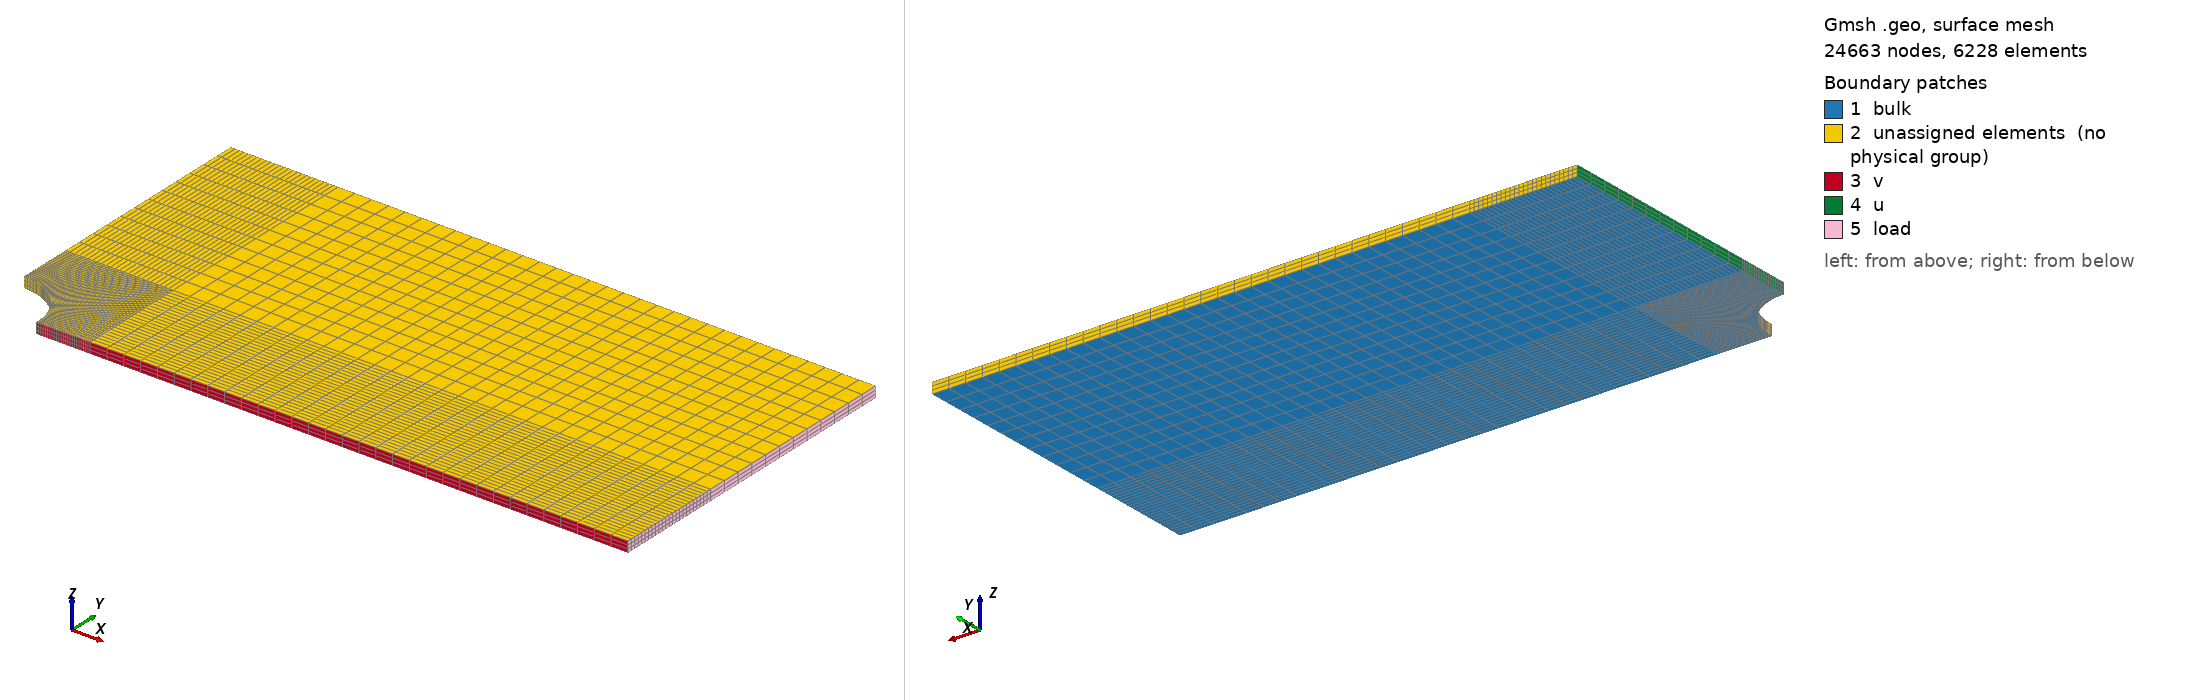

Gmsh geometry script, surface-meshed: 24663 nodes, 6228 surface elements. Boundary patches (legend numbers): 1 bulk, 2 unassigned elements (no physical group), 3 v, 4 u, 5 load. Left view from above one corner, right view from below the opposite corner. Legend entries are the model's physical surfaces; 'unassigned elements' are surfaces in no physical group.

=== holed_plate_2d.geo (drawn) ===
Merge "holed_plate.geo";

n1 = 24;
n2 = 32;
n3 = 12;

Transfinite Curve{1:7,9,12} = n1 + 1;
Transfinite Curve{8,14,11}  = n2 + 1;
Transfinite Curve{13,15,10} = n3 + 1;
Transfinite Surface{:};

Mesh.RecombineAll = 1;
Mesh.ElementOrder = 2;
Mesh.SecondOrderLinear = 0;
Mesh.SecondOrderIncomplete = 0;

Physical Curve("u") = {6, 13};
Physical Curve("v") = {3, 8};
Physical Curve("load") = {10, 9};
Physical Surface("bulk") = {1, 2, 3, 4, 5};


Also in the case, not shown: holed_plate.geo (merged mesh/CAD file).
